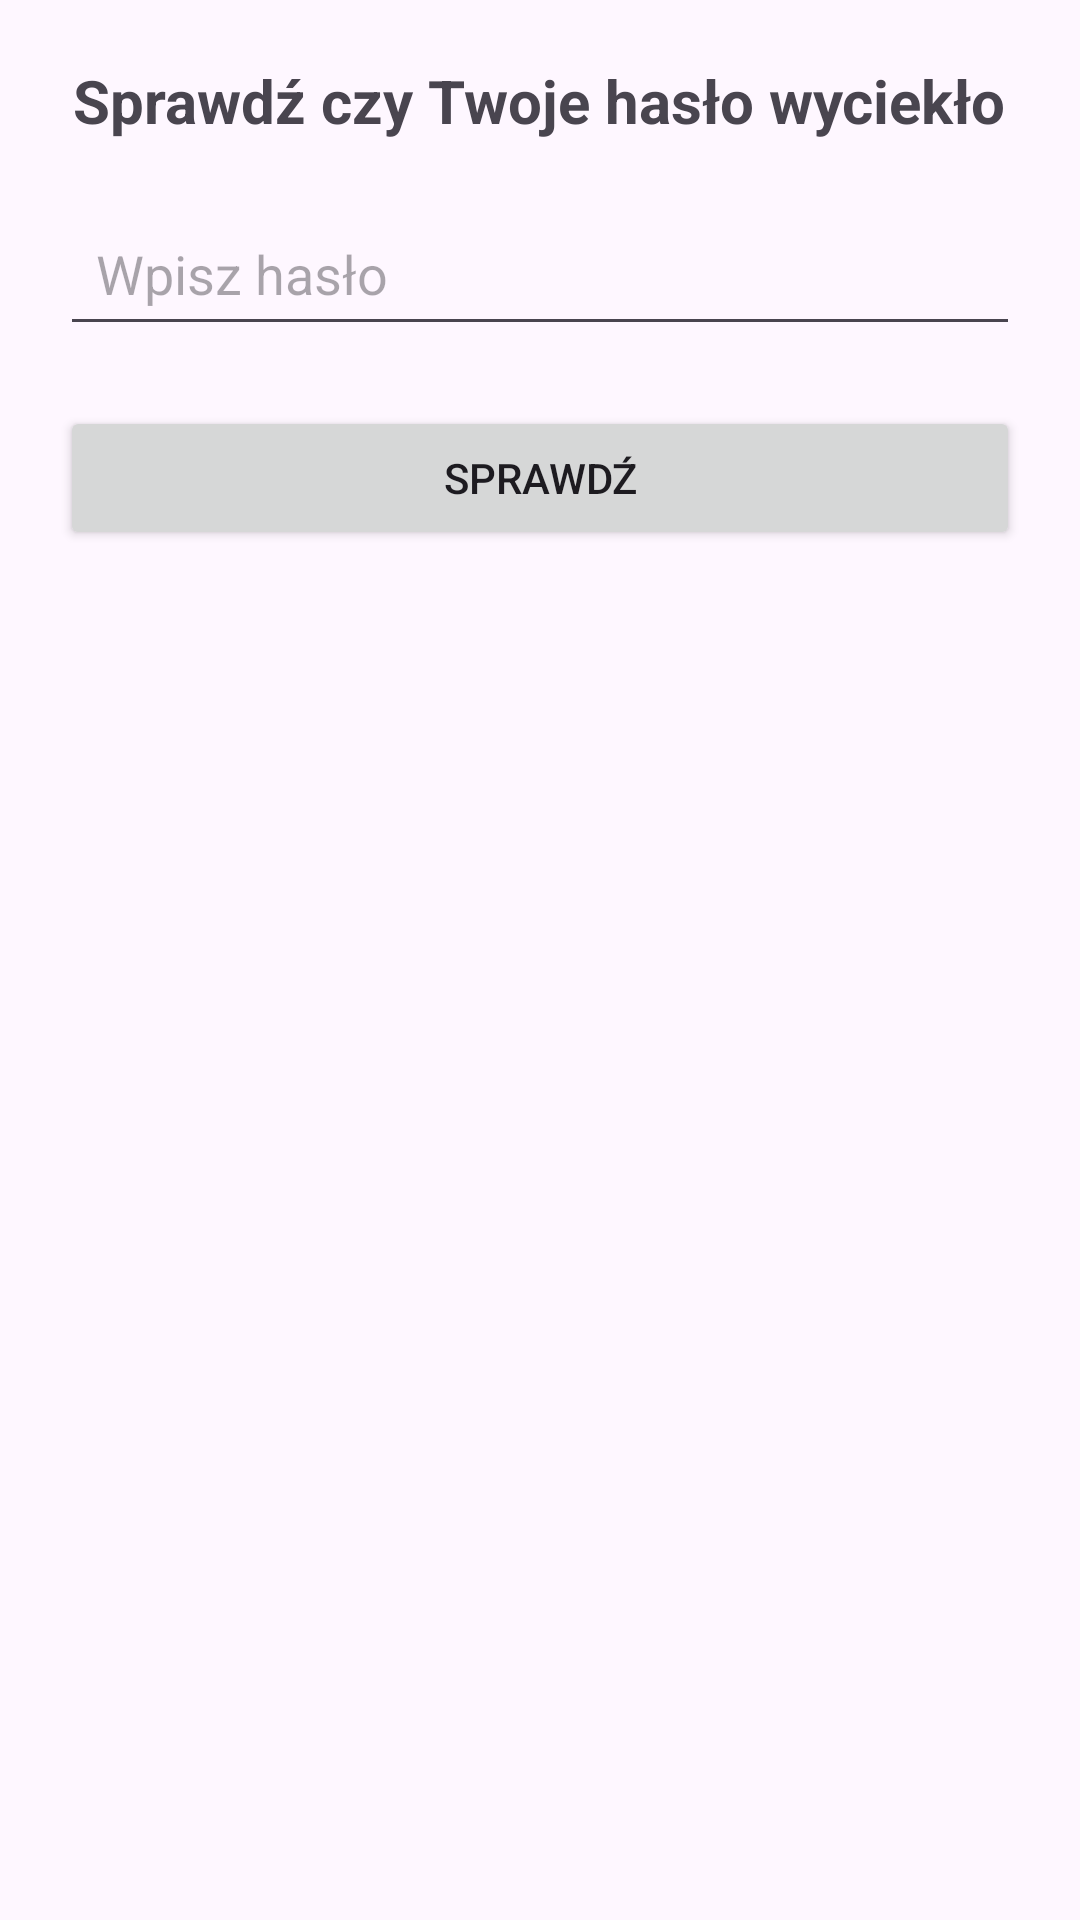

Produce the Android XML layout that renders to this screen, including the resource entries it uses.
<!-- AndroidManifest.xml: application theme Theme.Cybersafeapp -->
<!-- res/layout/fragment_email_leak.xml -->
<?xml version="1.0" encoding="utf-8"?>

<LinearLayout xmlns:android="http://schemas.android.com/apk/res/android"
    android:layout_width="match_parent"
    android:layout_height="match_parent"
    android:orientation="vertical"
    android:padding="20dp"
    android:gravity="center_horizontal">

    <TextView
        android:id="@+id/title_text"
        android:layout_width="wrap_content"
        android:layout_height="wrap_content"
        android:text="Sprawdź czy Twoje hasło wyciekło"
        android:textSize="20sp"
        android:textStyle="bold"
        android:paddingBottom="20dp" />

    <EditText
        android:id="@+id/password_input"
        android:layout_width="match_parent"
        android:layout_height="wrap_content"
        android:hint="Wpisz hasło"
        android:inputType="textPassword"
        android:padding="12dp" />

    <Button
        android:id="@+id/check_button"
        android:layout_width="match_parent"
        android:layout_height="wrap_content"
        android:text="Sprawdź"
        android:layout_marginTop="20dp" />

    <TextView
        android:id="@+id/result_text"
        android:layout_width="wrap_content"
        android:layout_height="wrap_content"
        android:text=""
        android:textSize="16sp"
        android:paddingTop="20dp" />

</LinearLayout>
<!-- resources referenced by this layout -->
<resources>
  <style name="Theme.Cybersafeapp" parent="Base.Theme.Cybersafeapp" />
  <style name="Base.Theme.Cybersafeapp" parent="Theme.Material3.DayNight.NoActionBar">
          
          
      </style>
</resources>
